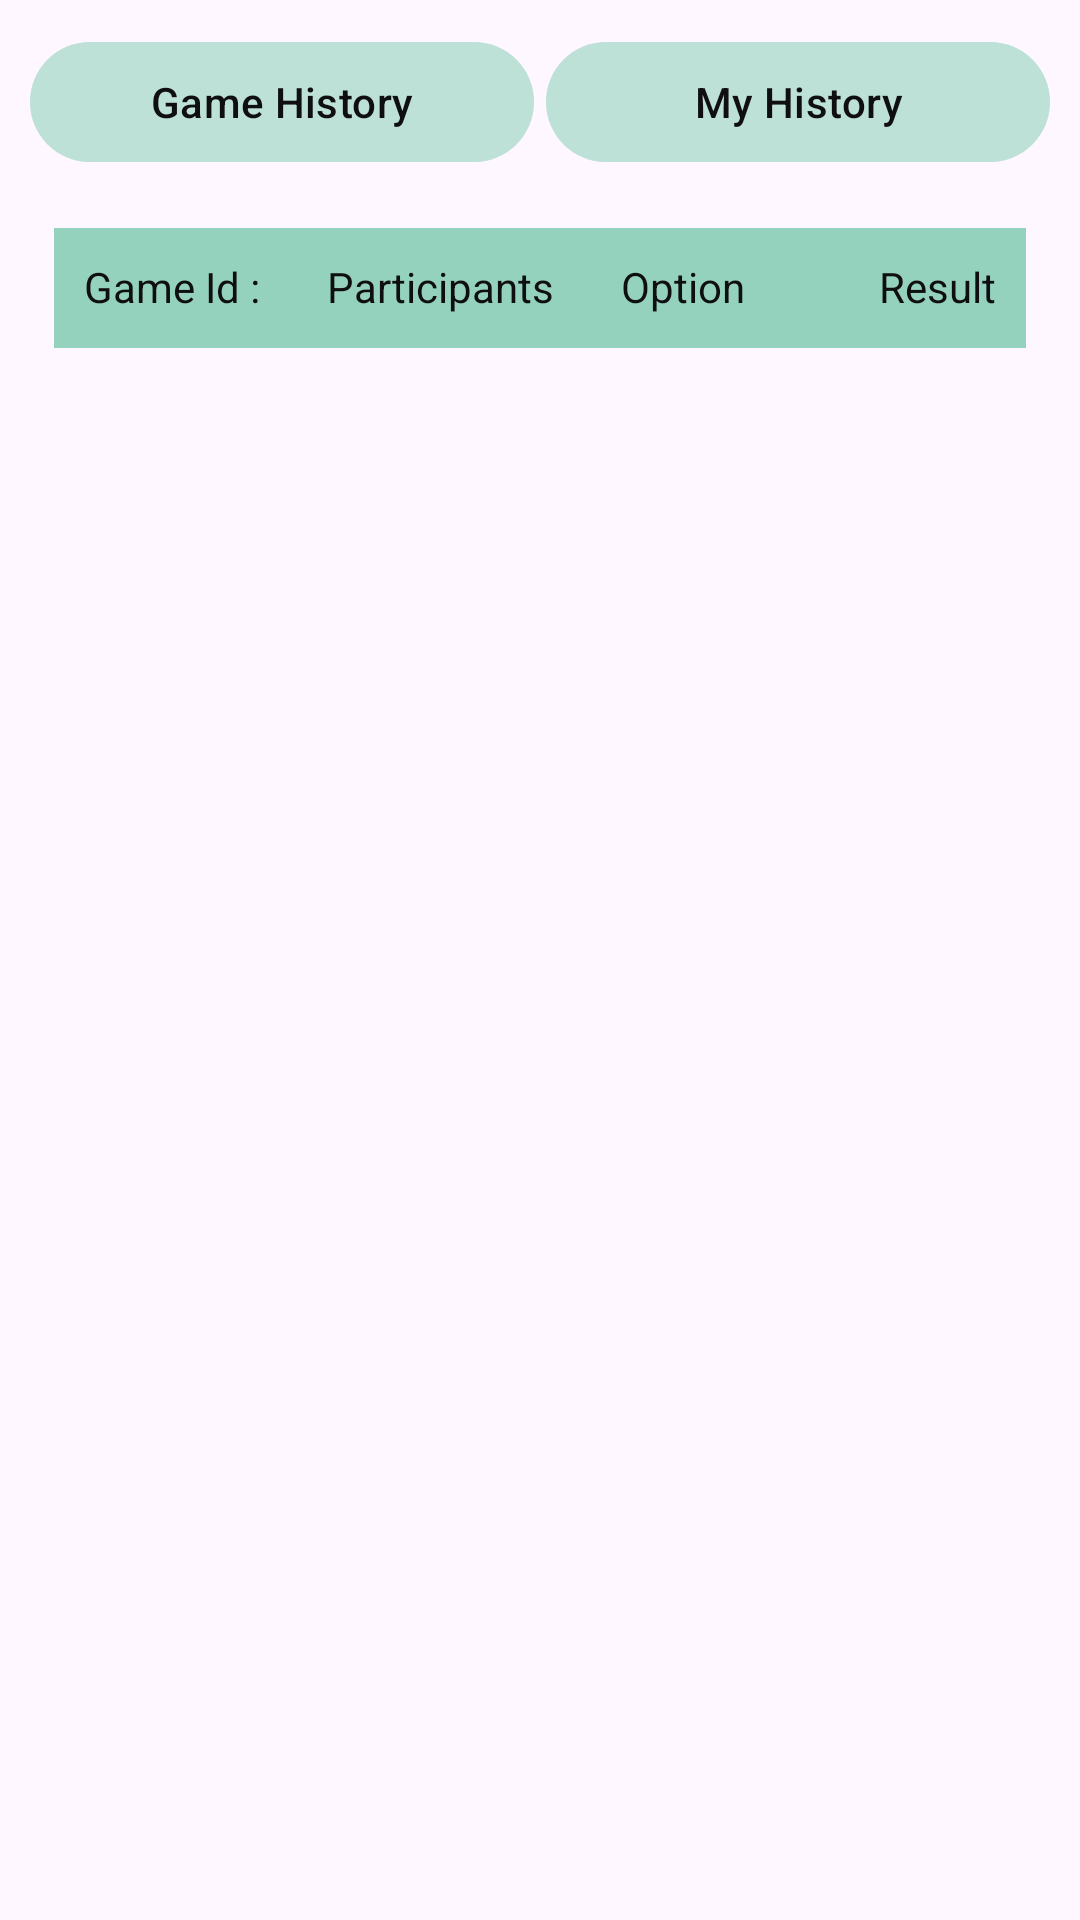

Android layout source for this screen:
<!-- AndroidManifest.xml: application theme Base.Theme.WinHey -->
<!-- res/layout/game_history.xml -->
<?xml version="1.0" encoding="utf-8"?>
<layout>
    <androidx.constraintlayout.widget.ConstraintLayout
        xmlns:android="http://schemas.android.com/apk/res/android"
        android:layout_width="match_parent"
        android:layout_height="wrap_content"
        xmlns:app="http://schemas.android.com/apk/res-auto">

        <LinearLayout
            android:id="@+id/history_button"
            android:layout_width="match_parent"
            android:layout_height="wrap_content"
            app:layout_constraintStart_toStartOf="parent"
            app:layout_constraintTop_toTopOf="parent"
            android:orientation="horizontal"
            android:layout_margin="10sp"
            android:weightSum="2"
            >
            <com.google.android.material.button.MaterialButton
                android:layout_width="0dp"
                android:layout_height="wrap_content"
                android:text="@string/game_history"
                android:textColor="@color/Black"
                android:backgroundTint="@color/baseColor60"
                android:layout_marginEnd="2dp"
                android:layout_weight="1"
                android:textSize="14sp"/>
            <com.google.android.material.button.MaterialButton
                android:layout_width="0dp"
                android:layout_height="wrap_content"
                android:text="@string/my_history"
                android:layout_weight="1"
                android:layout_marginStart="2dp"
                android:backgroundTint="@color/baseColor60"
                android:textColor="@color/Black"
                android:textSize="14sp"/>
        </LinearLayout>

        <LinearLayout
            android:id="@+id/history_heading"
            android:layout_width="match_parent"
            android:layout_height="40sp"
            app:layout_constraintStart_toStartOf="parent"
            android:weightSum="4"
            android:layout_margin="18sp"
            android:padding="10sp"
            android:background="@color/baseColor"
            app:layout_constraintTop_toBottomOf="@id/history_button">

            <TextView
                android:layout_width="wrap_content"
                android:layout_height="wrap_content"
                android:layout_weight="1"
                android:textColor="@color/Black"
                android:text="@string/game_id"
                />
            <TextView
                android:layout_width="wrap_content"
                android:layout_height="wrap_content"
                android:layout_weight="1"
                android:textColor="@color/Black"
                android:text="@string/participants"
                />
            <TextView
                android:layout_width="wrap_content"
                android:layout_height="wrap_content"
                android:textColor="@color/Black"
                android:layout_weight="1"
                android:text="@string/option"
                />
            <TextView
                android:layout_width="wrap_content"
                android:layout_height="wrap_content"
                android:layout_weight="1"
                android:gravity="end"
                android:textColor="@color/Black"
                android:text="@string/result"
                />

        </LinearLayout>

        <androidx.recyclerview.widget.RecyclerView
            android:id="@+id/history_list"
            android:layout_width="match_parent"
            android:layout_height="wrap_content"
            android:background="@color/LightWhite"
            app:layout_constraintStart_toStartOf="parent"
            app:layout_constraintTop_toBottomOf="@id/history_heading"
            android:layout_marginStart="18sp"
            android:layout_marginEnd="18sp"/>

    </androidx.constraintlayout.widget.ConstraintLayout>
</layout>
<!-- resources referenced by this layout -->
<resources>
  <color name="Black">#0F0E10</color>
  <color name="LightWhite">#80F4F2F6</color>
  <color name="baseColor">#94d2bd</color>
  <color name="baseColor60">#6094d2bd</color>
  <string name="game_history">Game History</string>
  <string name="game_id">Game Id :</string>
  <string name="my_history">My History</string>
  <string name="option">Option</string>
  <string name="participants">Participants</string>
  <string name="result">Result</string>
  <style name="Base.Theme.WinHey" parent="Theme.Material3.DayNight.NoActionBar">
  
          <item name="colorPrimary">@color/colorPrimary</item>
          <item name="colorPrimaryVariant">@color/colorPrimaryDark</item>
          <item name="colorOnPrimary">@color/colorOnPrimary</item>
          <item name="colorControlNormal">@color/colorControlNormal</item>
  
          <item name="colorSecondary">@color/baseColor</item>
          <item name="colorSecondaryContainer">@color/colorWon</item>
  
  
  
  
  
  
  
  
  
  
      </style>
  <color name="colorPrimary">#010003</color>
  <color name="colorPrimaryDark">#3700B3</color>
  <color name="colorOnPrimary">#FFFFFF</color>
  <color name="colorControlNormal">#000000</color>
  <color name="colorWon">#FF197819</color>
</resources>
